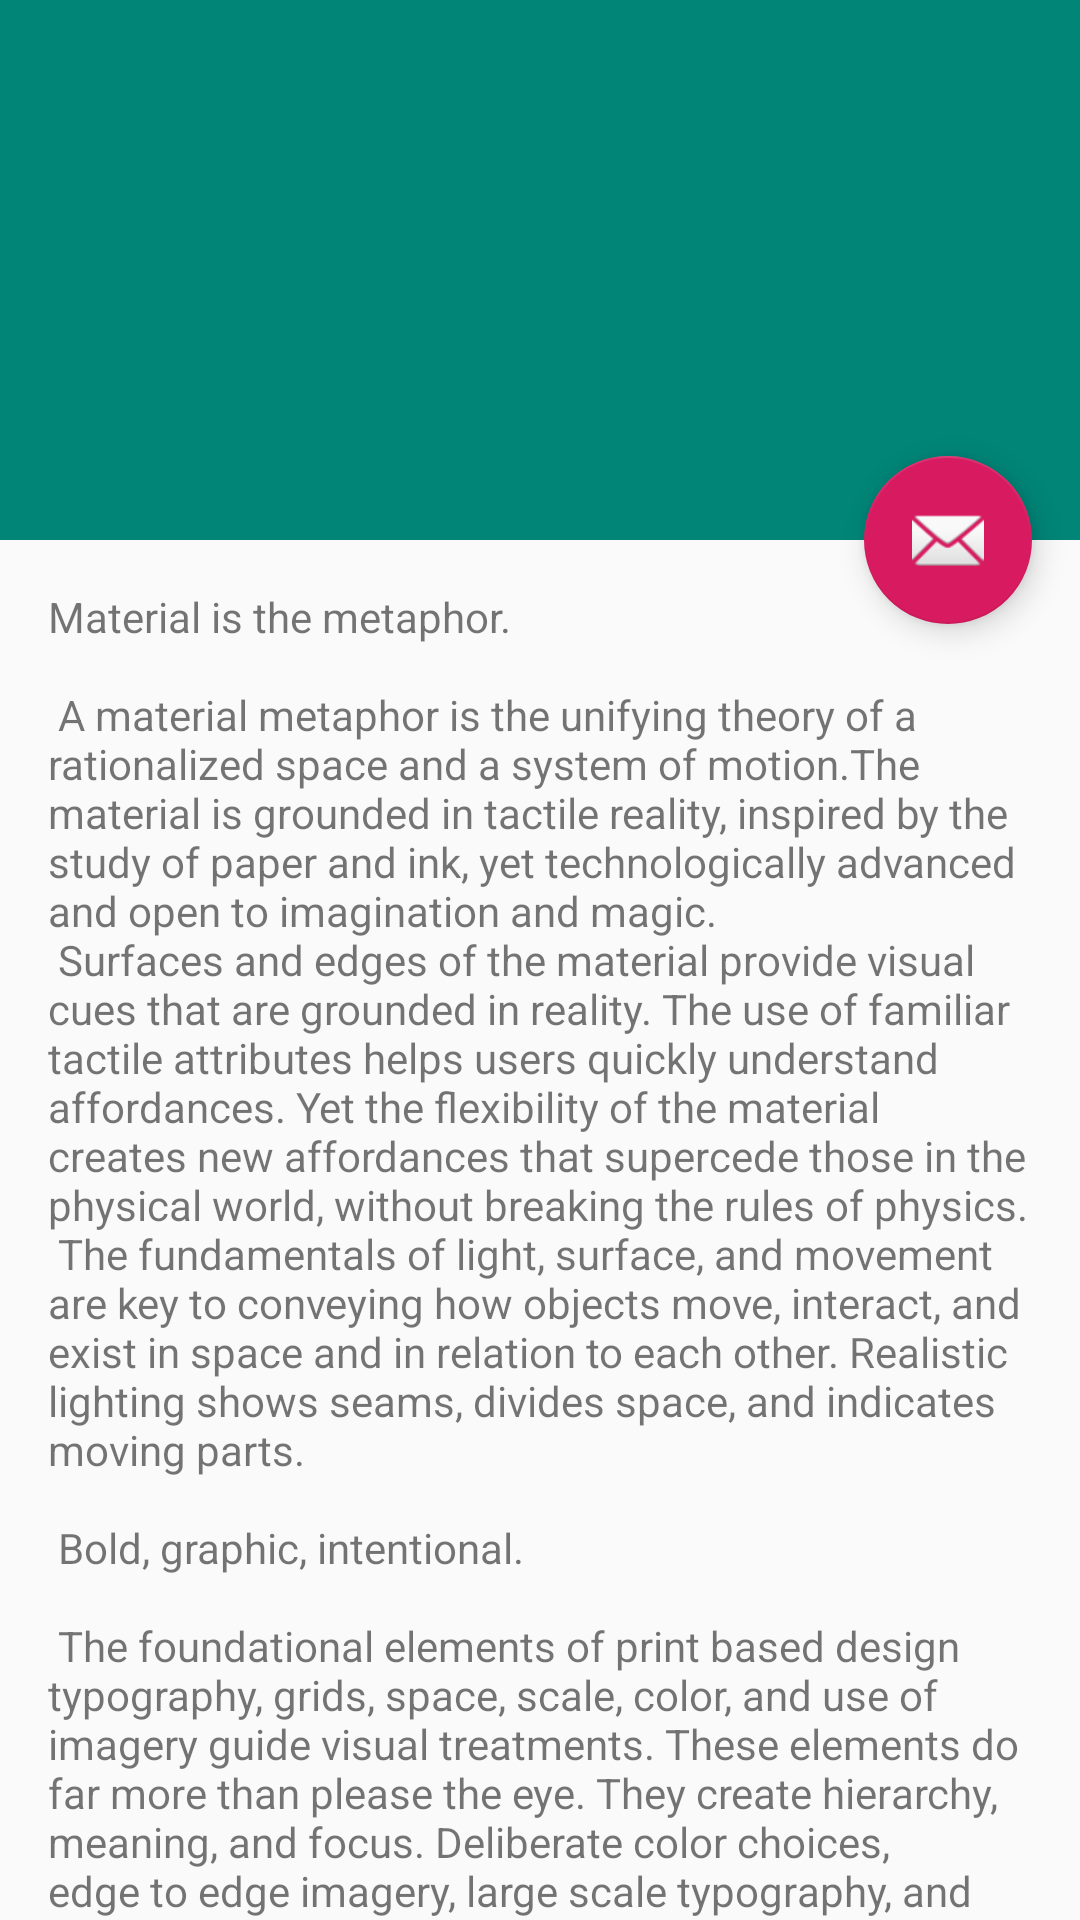

Android layout source for this screen:
<!-- AndroidManifest.xml: application theme AppTheme.NoActionBar -->
<!-- res/layout/activity_herb_detail.xml -->
<?xml version="1.0" encoding="utf-8"?>
<android.support.design.widget.CoordinatorLayout xmlns:android="http://schemas.android.com/apk/res/android"
    xmlns:app="http://schemas.android.com/apk/res-auto"
    xmlns:tools="http://schemas.android.com/tools"
    android:layout_width="match_parent"
    android:layout_height="match_parent"
    android:fitsSystemWindows="true"
    tools:context=".HerbDetailActivity">

    <android.support.design.widget.AppBarLayout
        android:id="@+id/app_bar"
        android:layout_width="match_parent"
        android:layout_height="@dimen/app_bar_height"
        android:fitsSystemWindows="true"
        android:theme="@style/AppTheme.AppBarOverlay">

        <android.support.design.widget.CollapsingToolbarLayout
            android:id="@+id/toolbar_layout"
            android:layout_width="match_parent"
            android:layout_height="match_parent"
            android:fitsSystemWindows="true"
            app:contentScrim="?attr/colorPrimary"
            app:layout_scrollFlags="scroll|exitUntilCollapsed"
            app:toolbarId="@+id/toolbar">

            <android.support.v7.widget.Toolbar
                android:id="@+id/toolbar"
                android:layout_width="match_parent"
                android:layout_height="?attr/actionBarSize"
                app:layout_collapseMode="pin"
                app:popupTheme="@style/AppTheme.PopupOverlay" />

        </android.support.design.widget.CollapsingToolbarLayout>
    </android.support.design.widget.AppBarLayout>

    <include layout="@layout/content_herb_detail" />

    <android.support.design.widget.FloatingActionButton
        android:id="@+id/fab"
        android:layout_width="wrap_content"
        android:layout_height="wrap_content"
        android:layout_margin="@dimen/fab_margin"
        app:layout_anchor="@id/app_bar"
        app:layout_anchorGravity="bottom|end"
        app:srcCompat="@android:drawable/ic_dialog_email" />

</android.support.design.widget.CoordinatorLayout>
<!-- res/layout/content_herb_detail.xml (included above) -->
<?xml version="1.0" encoding="utf-8"?>
<android.support.v4.widget.NestedScrollView xmlns:android="http://schemas.android.com/apk/res/android"
    xmlns:app="http://schemas.android.com/apk/res-auto"
    xmlns:tools="http://schemas.android.com/tools"
    android:layout_width="match_parent"
    android:layout_height="match_parent"
    app:layout_behavior="@string/appbar_scrolling_view_behavior"
    tools:context=".HerbDetailActivity"
    tools:showIn="@layout/activity_herb_detail">

    <TextView
        android:layout_width="wrap_content"
        android:layout_height="wrap_content"
        android:layout_margin="@dimen/text_margin"
        android:text="@string/large_text" />

</android.support.v4.widget.NestedScrollView>
<!-- resources referenced by this layout -->
<resources>
  <dimen name="app_bar_height">180dp</dimen>
  <dimen name="fab_margin">16dp</dimen>
  <dimen name="text_margin">16dp</dimen>
</resources>
